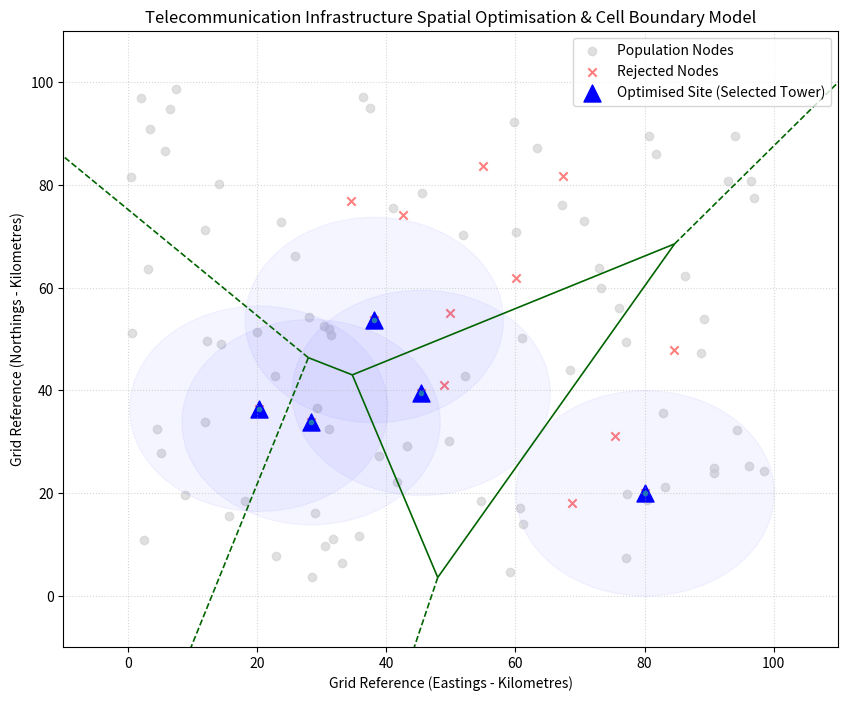

Write Python code to recreate this figure.
import numpy as np
import matplotlib.pyplot as plt
import pandas as pd
from scipy.spatial import Voronoi, voronoi_plot_2d

# Set seed for mathematical reproducibility
np.random.seed(42)

print("--- Telecommunication Tower Placement Optimisation Framework ---")

# 1. Parameterise Demand Points (representing rural/urban populations requiring network access)
num_demand_points = 80
demand_coordinates = np.random.uniform(0, 100, size=(num_demand_points, 2))
population_density = np.random.randint(500, 5000, size=num_demand_points)

df_demand = pd.DataFrame({
    'Area_ID': [f"Area_{i}" for i in range(num_demand_points)],
    'X_Coordinate_km': demand_coordinates[:, 0],
    'Y_Coordinate_km': demand_coordinates[:, 1],
    'Population': population_density
})

print(f"\n[1] Initialised {num_demand_points} population demand zones across a 100x100km geographic grid matrix.")

# 2. Map Candidate Base Station (Tower) Sites 
num_candidates = 15
candidate_coordinates = np.random.uniform(15, 85, size=(num_candidates, 2))
tower_radius = 20.0  # 20km maximum signal radius

# 3. Combinatorial Greedy Optimization for Maximal Population Coverage
selected_towers = []
uncovered_points = list(range(num_demand_points))
covered_points = set()

candidate_scores = []
for i, candidate in enumerate(candidate_coordinates):
    covered_in_this_site = []
    total_pop_covered = 0
    for idx in uncovered_points:
        dist = np.linalg.norm(candidate - demand_coordinates[idx])
        if dist <= tower_radius:
            covered_in_this_site.append(idx)
            total_pop_covered += population_density[idx]
    candidate_scores.append((total_pop_covered, i, covered_in_this_site))

# Rank candidates based on spatial capital expenditure efficiency
candidate_scores.sort(key=lambda x: x[0], reverse=True)

# Select top 5 optimal sites to limit CapEx while maximising infrastructure reach
top_n = 5
for idx in range(top_n):
    selected_towers.append(candidate_coordinates[candidate_scores[idx][1]])
    for pt in candidate_scores[idx][2]:
        covered_points.add(pt)

coverage_percentage = (len(covered_points) / num_demand_points) * 100
print(f"[2] Execution algorithm complete: Selected {top_n} optimal infrastructure nodes out of {num_candidates} options.")
print(f"[3] Strategic Yield: Attained {coverage_percentage:.2f}% network coverage optimisation across target markets.")

# 4. Generate Spatial Modeling via Voronoi Tessellation
selected_towers_arr = np.array(selected_towers)
vor = Voronoi(selected_towers_arr)

# Plotting the Engineering Design Layout
plt.figure(figsize=(10, 8))
plt.scatter(demand_coordinates[:, 0], demand_coordinates[:, 1], c='lightgrey', alpha=0.7, label='Population Nodes')
plt.scatter(candidate_coordinates[:, 0], candidate_coordinates[:, 1], c='red', marker='x', alpha=0.5, label='Rejected Nodes')
plt.scatter(selected_towers_arr[:, 0], selected_towers_arr[:, 1], c='blue', marker='^', s=150, label='Optimised Site (Selected Tower)')

# Render Coverage Geometry
for tower in selected_towers_arr:
    circle = plt.Circle((tower[0], tower[1]), tower_radius, color='blue', fill=True, alpha=0.04)
    plt.gca().add_patch(circle)

voronoi_plot_2d(vor, show_vertices=False, line_colors='darkgreen', line_style='dashed', line_width=1.2, ax=plt.gca())
plt.title('Telecommunication Infrastructure Spatial Optimisation & Cell Boundary Model')
plt.xlabel('Grid Reference (Eastings - Kilometres)')
plt.ylabel('Grid Reference (Northings - Kilometres)')
plt.xlim(-10, 110)
plt.ylim(-10, 110)
plt.legend(loc='upper right')
plt.grid(True, linestyle=':', alpha=0.5)

# Save graphic artifact to push to repository
plt.savefig('network_spatial_model.png', dpi=300)
print("[4] Spatial visualization blueprint saved as 'network_spatial_model.png'.")
